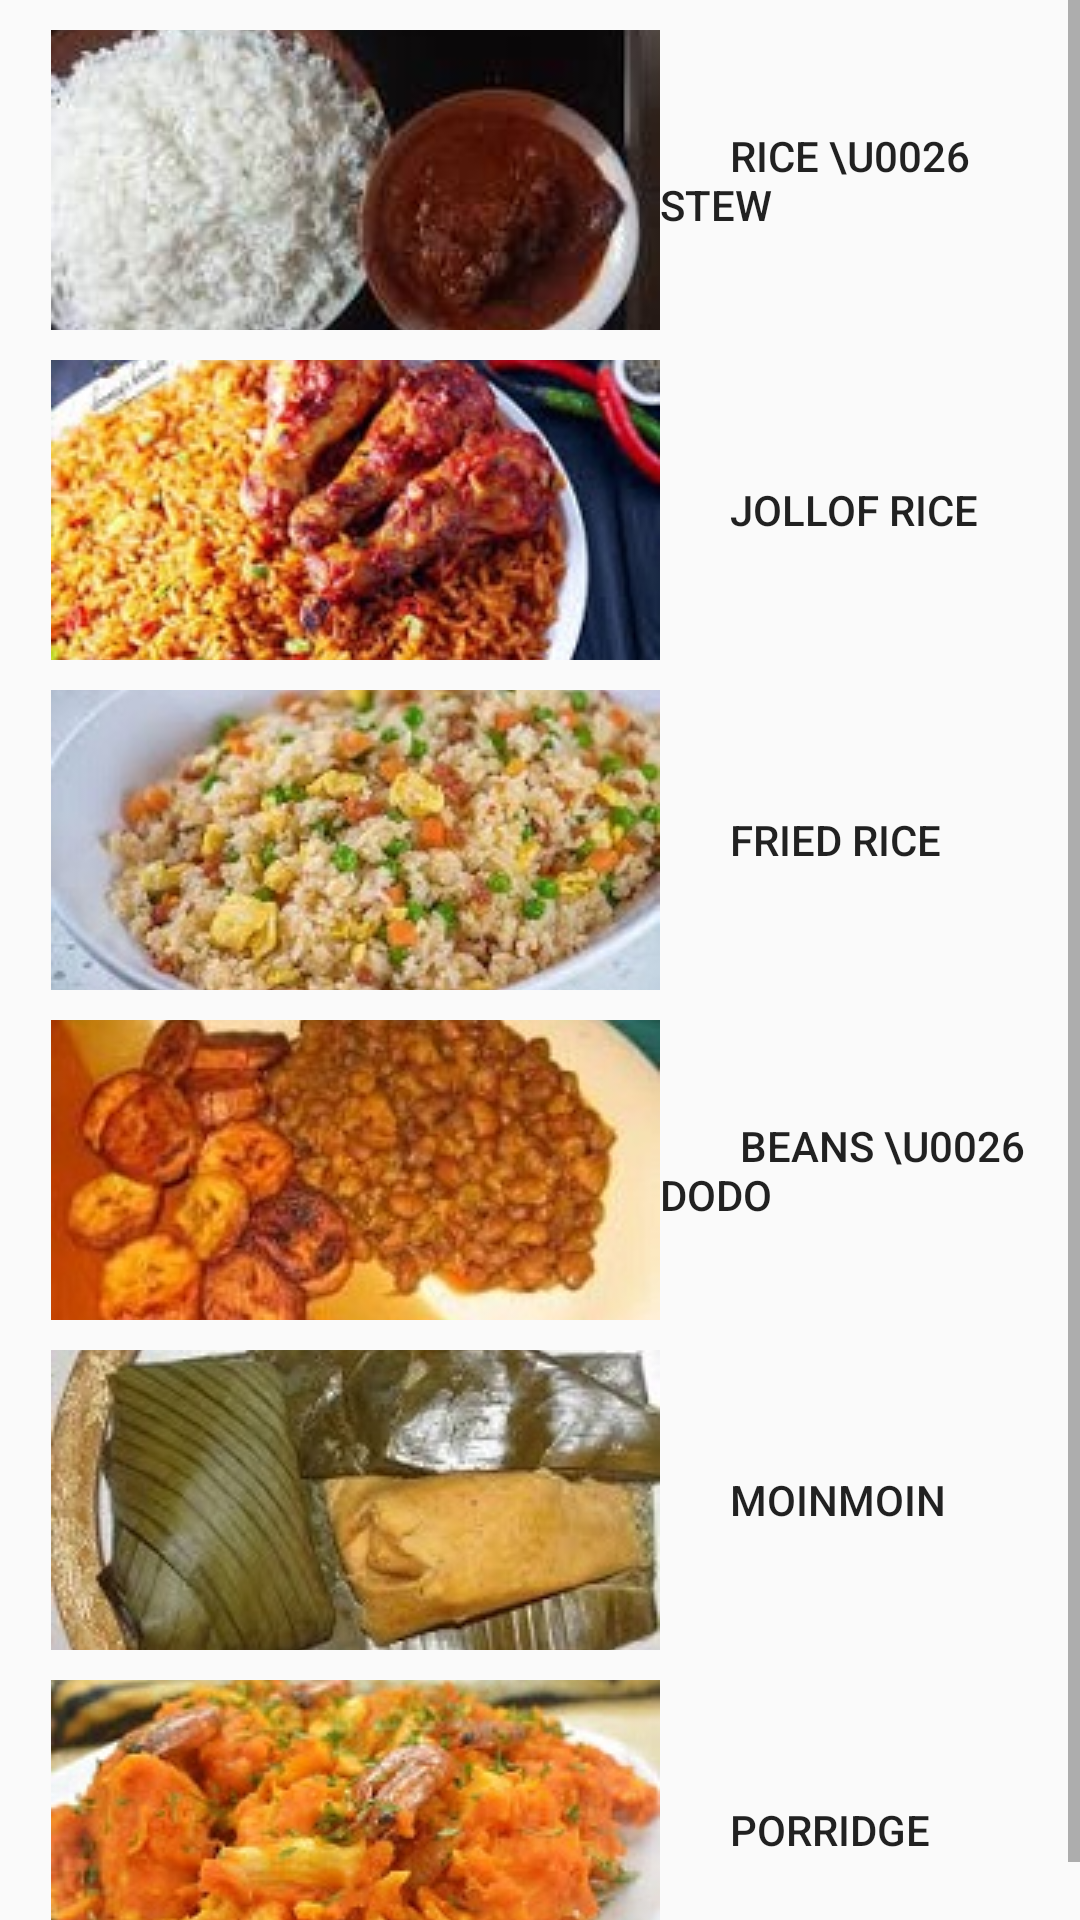

Android layout source for this screen:
<!-- AndroidManifest.xml: application theme AppTheme -->
<!-- res/layout/fragment_tab1.xml -->
<?xml version="1.0" encoding="utf-8"?>

<ScrollView xmlns:android="http://schemas.android.com/apk/res/android"
    xmlns:tools="http://schemas.android.com/tools"
    android:layout_width="match_parent"
    android:layout_height="match_parent"
    tools:context=".Tab1">

    
    <LinearLayout
        android:layout_width="fill_parent"
        android:layout_height="fill_parent"
        android:orientation="vertical"
        android:layout_marginTop="10dp"
        android:layout_marginRight="5dp"
        android:layout_marginLeft="5dp">
<Button
    android:id="@+id/wrice"
    style="@style/Widget.AppCompat.Button.Borderless"
    android:layout_width="fill_parent"
    android:layout_height="100dp"
    android:drawableLeft="@drawable/riceandstew"
    android:gravity="left|center_vertical"
    android:text="       Rice \u0026 stew"
    android:onClick="setOrder"
    />
        <Button
            style="@style/Widget.AppCompat.Button.Borderless"
        android:id="@+id/jrice"
        android:layout_width="fill_parent"
            android:layout_height="100dp"
        android:layout_marginTop="10dp"
            android:drawableLeft="@drawable/jollof"
            android:gravity="left|center_vertical"
            android:text="       Jollof Rice"
            android:onClick="setOrder"
            />
        <Button
            android:id="@+id/frice"
            style="@style/Widget.AppCompat.Button.Borderless"
            android:layout_width="fill_parent"
            android:layout_height="100dp"
            android:layout_marginTop="10dp"
            android:drawableLeft="@drawable/friedrice"
            android:gravity="left|center_vertical"
            android:text="       Fried Rice"
            android:onClick="setOrder"
            />
        <Button
            android:id="@+id/beans"
            style="@style/Widget.AppCompat.Button.Borderless"
            android:layout_width="fill_parent"
            android:layout_height="100dp"
            android:layout_marginTop="10dp"
            android:drawableLeft="@drawable/beansandplantain"
            android:gravity="left|center_vertical"
            android:text="        beans \u0026 dodo"
            android:onClick="setOrder"
            />
        <Button
            android:id="@+id/moinmoin"
            style="@style/Widget.AppCompat.Button.Borderless"
            android:layout_width="fill_parent"
            android:layout_height="100dp"
            android:layout_marginTop="10dp"
            android:drawableLeft="@drawable/moinmoin"
            android:gravity="left|center_vertical"
            android:text="       moinmoin"
            android:onClick="setOrder"
            />
        <Button
            android:id="@+id/porr"
            style="@style/Widget.AppCompat.Button.Borderless"
            android:layout_width="fill_parent"
            android:layout_height="100dp"
            android:layout_marginTop="10dp"
            android:drawableLeft="@drawable/porrigdeyam"
            android:gravity="left|center_vertical"
            android:text="       porridge"
            android:onClick="setOrder"
            />
    </LinearLayout>
</ScrollView>
<!-- resources referenced by this layout -->
<resources>
  <!-- drawable beansandplantain: jpg bitmap (drawable, 13631 bytes) -->
  <!-- drawable friedrice: jpg bitmap (drawable, 17125 bytes) -->
  <!-- drawable jollof: jpg bitmap (drawable, 29705 bytes) -->
  <!-- drawable moinmoin: jpg bitmap (drawable, 17571 bytes) -->
  <!-- drawable porrigdeyam: jpg bitmap (drawable, 15552 bytes) -->
  <!-- drawable riceandstew: jpg bitmap (drawable, 5916 bytes) -->
  <style name="AppTheme" parent="Theme.AppCompat.Light.NoActionBar">
          
          <item name="colorPrimary">@color/colorPrimary</item>
          <item name="colorPrimaryDark">@color/colorPrimaryDark</item>
          <item name="colorAccent">@color/colorAccent</item>
      </style>
  <color name="colorPrimary">#008577</color>
  <color name="colorPrimaryDark">#ff000000</color>
  <color name="colorAccent">#D81B60</color>
</resources>
